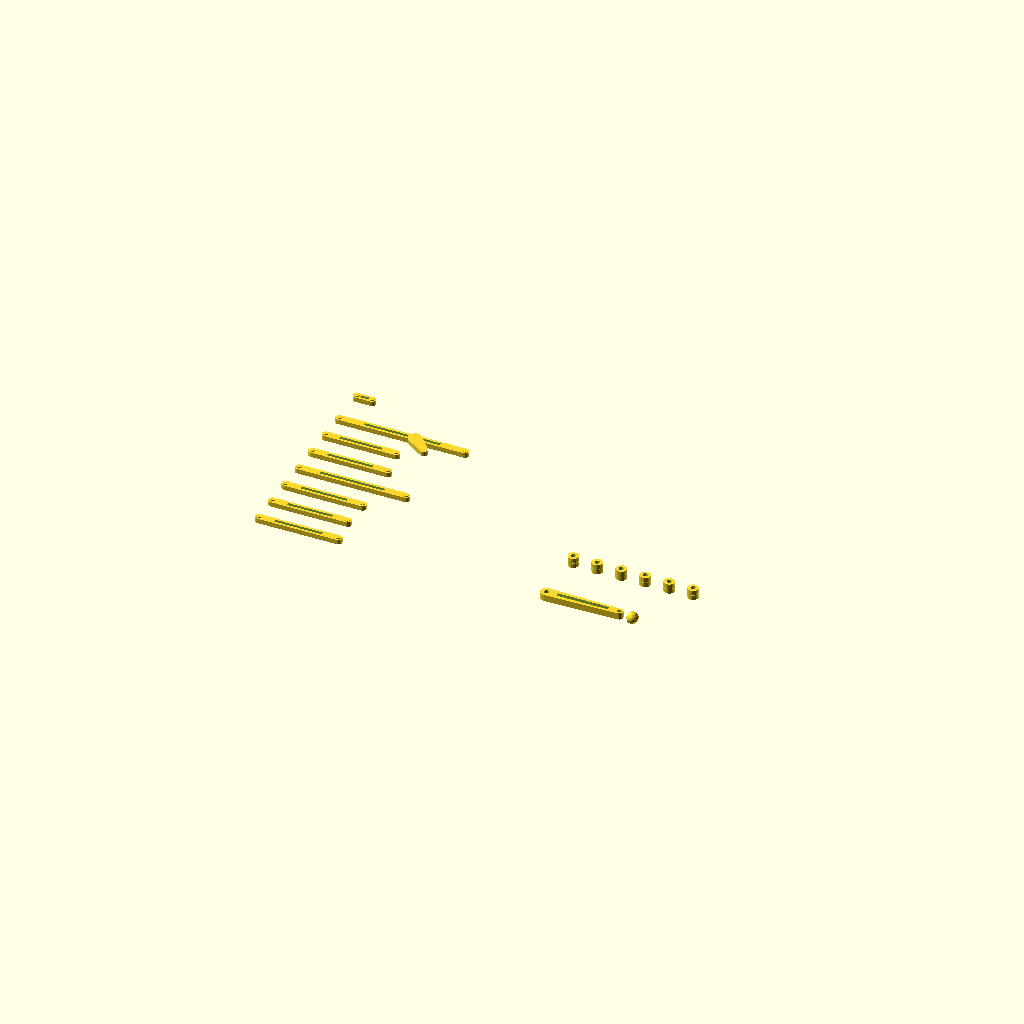
Cell 1: rendered with the file's own defaults.
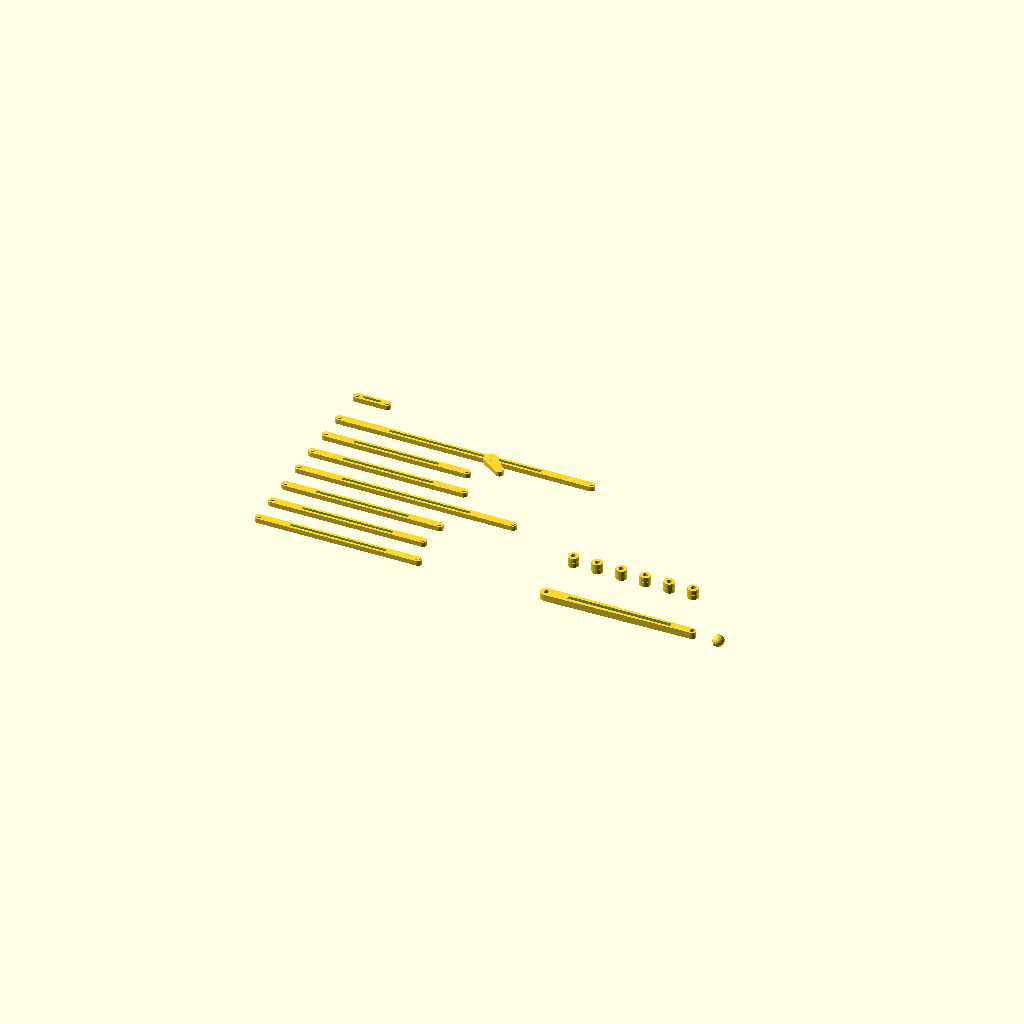
Cell 2: the same model with SCALE = 4.
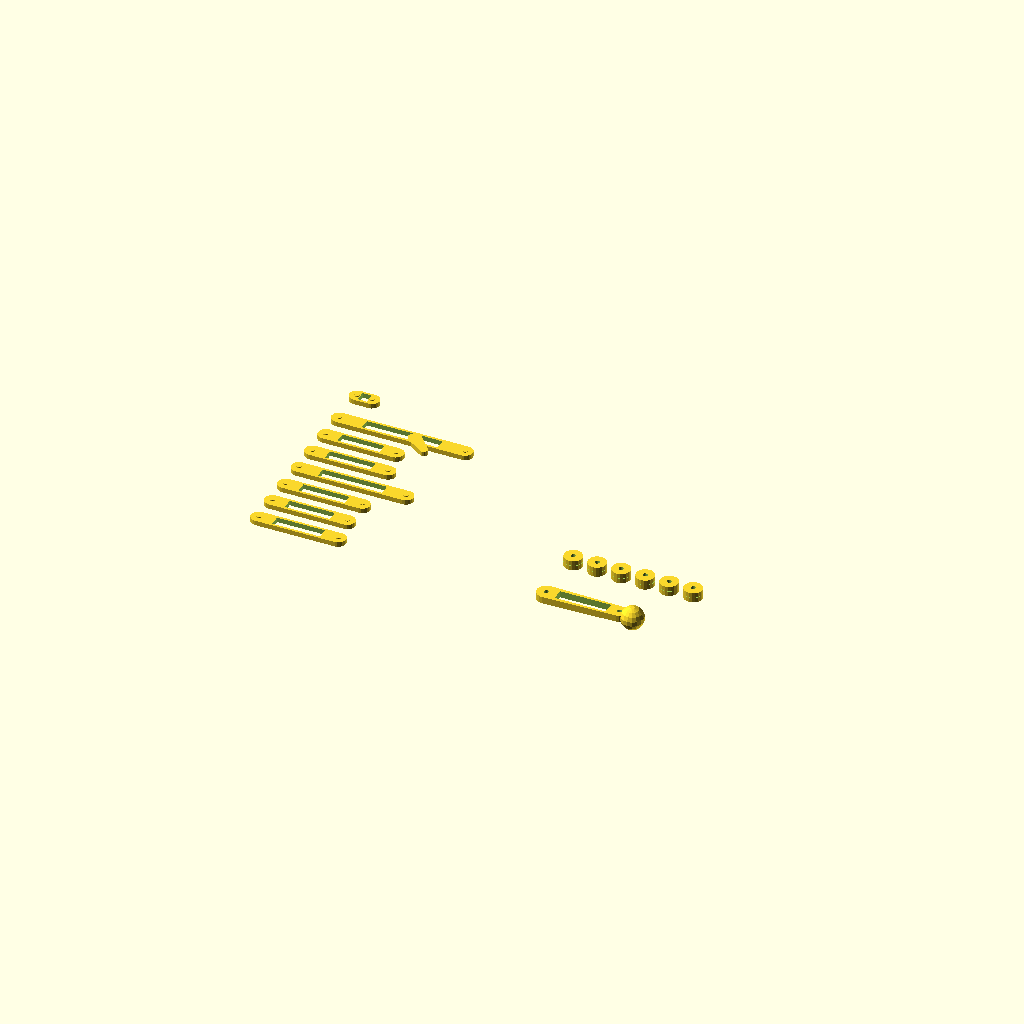
Cell 3: BAR_W = 16 (everything else at default).
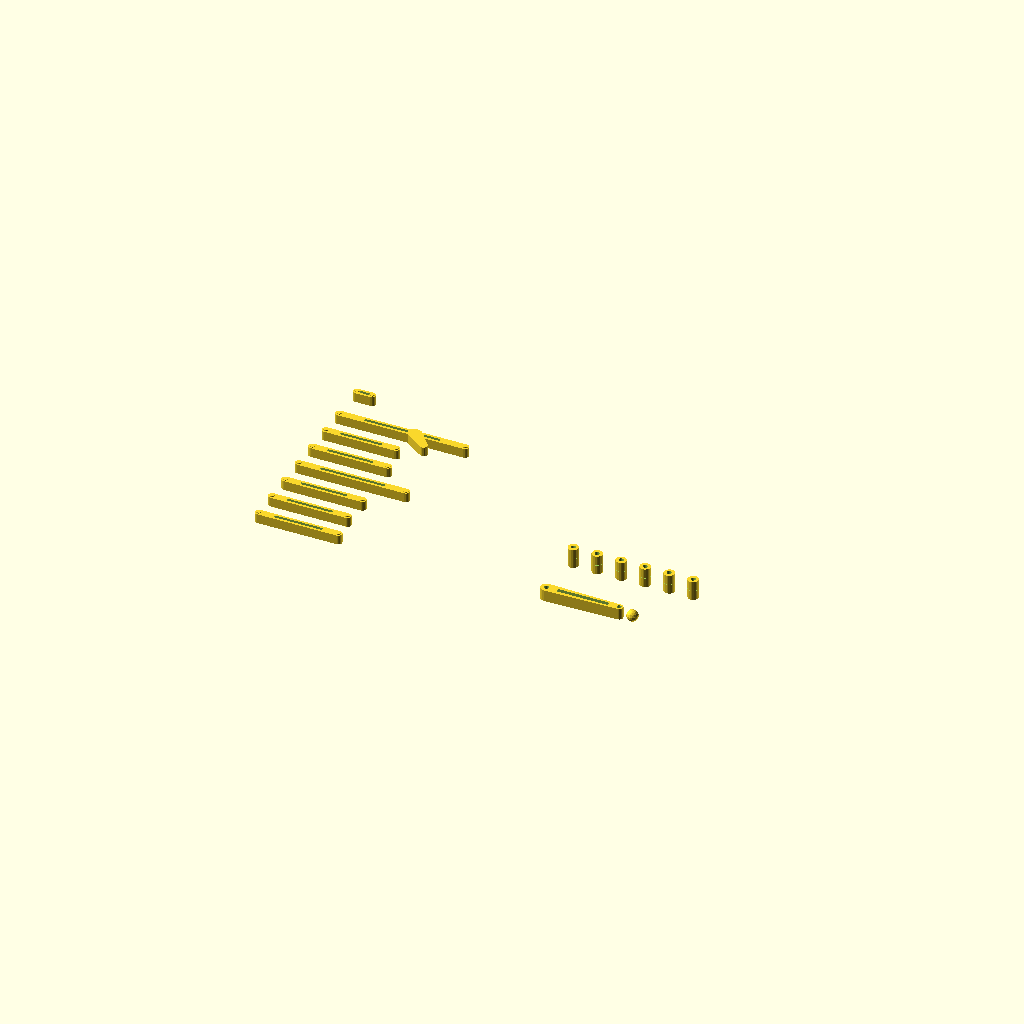
Cell 4: BAR_T = 10 (everything else at default).
One fixed orthographic camera (rotation 55°, 0°, 25°; colour scheme Cornfield) for every cell.
The OpenSCAD source (models/strandbeest/jansen_linkage_walker.scad):
// Theo Jansen Strandbeest Leg — 12-Bar Kinematic Linkage
// Print-in-place connected leg segments — turn the crank → leg walks
// PLA — 0.15mm, 3 walls, 15% infill
// Print flat on bed, 0.35mm gap between links
// DUAL COLOR: links (dark) | crank + foot (accent)

// ── Jansen linkage bar lengths (normalized, then scaled) ──
// Verified to produce smooth walking motion
// a=38, b=41.5, c=39.3, d=40.1, e=55.8, f=39.4, g=36.7, h=65.7, i=49, j=50, k=61.9, l=7.8
SCALE   = 2.0;   // Scale factor (all mm × 2)
a = 38  * SCALE;  // Crank
b = 41.5* SCALE;  // Connector 1
c = 39.3* SCALE;
d = 40.1* SCALE;
e = 55.8* SCALE;
f = 39.4* SCALE;
g = 36.7* SCALE;
h = 65.7* SCALE;  // Foot link
FRAME = 7.8 * SCALE;  // Fixed frame (l)

BAR_W   = 8;     // Bar width
BAR_T   = 5;     // Bar thickness
HOLE_D  = 5.0;   // Pivot hole diameter
PIN_D   = 4.6;   // Pivot pin OD (press-fit into one side, free on other)
GAP     = 0.35;  // Print-in-place clearance

// ── Single bar ────────────────────────────────────────
module bar(length, w = BAR_W, t = BAR_T) {
    hull() {
        cylinder(d = w, h = t, $fn = 20);
        translate([length, 0, 0])
            cylinder(d = w, h = t, $fn = 20);
    }
    // Pivot holes (one each end)
    cylinder(d = HOLE_D, h = t + 1, $fn = 16);
    translate([length, 0, 0])
        cylinder(d = HOLE_D, h = t + 1, $fn = 16);
}

module bar_solid(length, w = BAR_W, t = BAR_T) {
    difference() {
        bar(length, w, t);
        cylinder(d = HOLE_D, h = t + 2, center = true, $fn = 16);
        translate([length, 0, 0])
            cylinder(d = HOLE_D, h = t + 2, center = true, $fn = 16);
        // Weight reduction
        translate([length * 0.2, -w/2 + 2.5, -1])
            cube([length * 0.6, w - 5, t + 2]);
    }
}

// ── Print-in-place pivot joint ────────────────────────
module pivot_joint() {
    // Two overlapping bar ends with gap → print flat, already hinged
    difference() {
        cylinder(d = HOLE_D + BAR_W - 2, h = BAR_T * 2 + GAP, $fn = 20);
        // Gap between layers
        translate([0, 0, BAR_T])
            cylinder(d = HOLE_D + BAR_W + 1, h = GAP, $fn = 20);
        // Center hole
        cylinder(d = HOLE_D, h = BAR_T * 3, $fn = 16);
    }
}

// ── Crank arm (Color 2) ────────────────────────────────
module crank() {
    difference() {
        hull() {
            cylinder(d = BAR_W + 4, h = BAR_T + 2, $fn = 20);
            translate([a, 0, 0])
                cylinder(d = BAR_W, h = BAR_T + 2, $fn = 16);
        }
        cylinder(d = HOLE_D, h = BAR_T + 4, $fn = 16);
        translate([a, 0, 0])
            cylinder(d = PIN_D, h = BAR_T + 4, $fn = 16);
        // Spoke cutout
        translate([a * 0.15, -BAR_W/2 + 2, -1])
            cube([a * 0.7, BAR_W - 4, BAR_T + 4]);
    }
    // Crank handle knob
    translate([a * 1.18, 0, BAR_T/2 + 1])
        sphere(d = BAR_W * 1.5, $fn = 16);
}

// ── Foot (special curved link) ────────────────────────
module foot_link() {
    difference() {
        union() {
            // Main h-bar
            bar_solid(h);
            // Foot pad (curved, on ground contact)
            translate([h * 0.6, 0, 0])
                rotate([0, 0, -20])
                    hull() {
                        cylinder(d = 14, h = BAR_T, $fn = 20);
                        translate([20, -8, 0])
                            cylinder(d = 8, h = BAR_T, $fn = 16);
                    }
        }
    }
}

// ── Full leg layout (print flat) ─────────────────────
// Color 1 (dark): all bars
translate([0, 0, 0])        bar_solid(b);
translate([0, 30, 0])       bar_solid(c);
translate([0, 60, 0])       bar_solid(d);
translate([0, 90, 0])       bar_solid(e);
translate([0, 120, 0])      bar_solid(f);
translate([0, 150, 0])      bar_solid(g);
translate([0, 180, 0])      foot_link();
// Fixed frame bar
translate([0, 220, 0])      bar_solid(FRAME);

// Color 2 (accent): crank + joints
translate([300, 0, 0])      crank();
// Print 6 pivot joints (for 6 hinge points)
for (i = [0:5])
    translate([300 + i * 25, 60, 0]) pivot_joint();
Parameter table extracted from the source (name, type, default, range or options):
SCALE: number, default 2
BAR_W: number, default 8
BAR_T: number, default 5
HOLE_D: number, default 5
PIN_D: number, default 4.6
GAP: number, default 0.35
